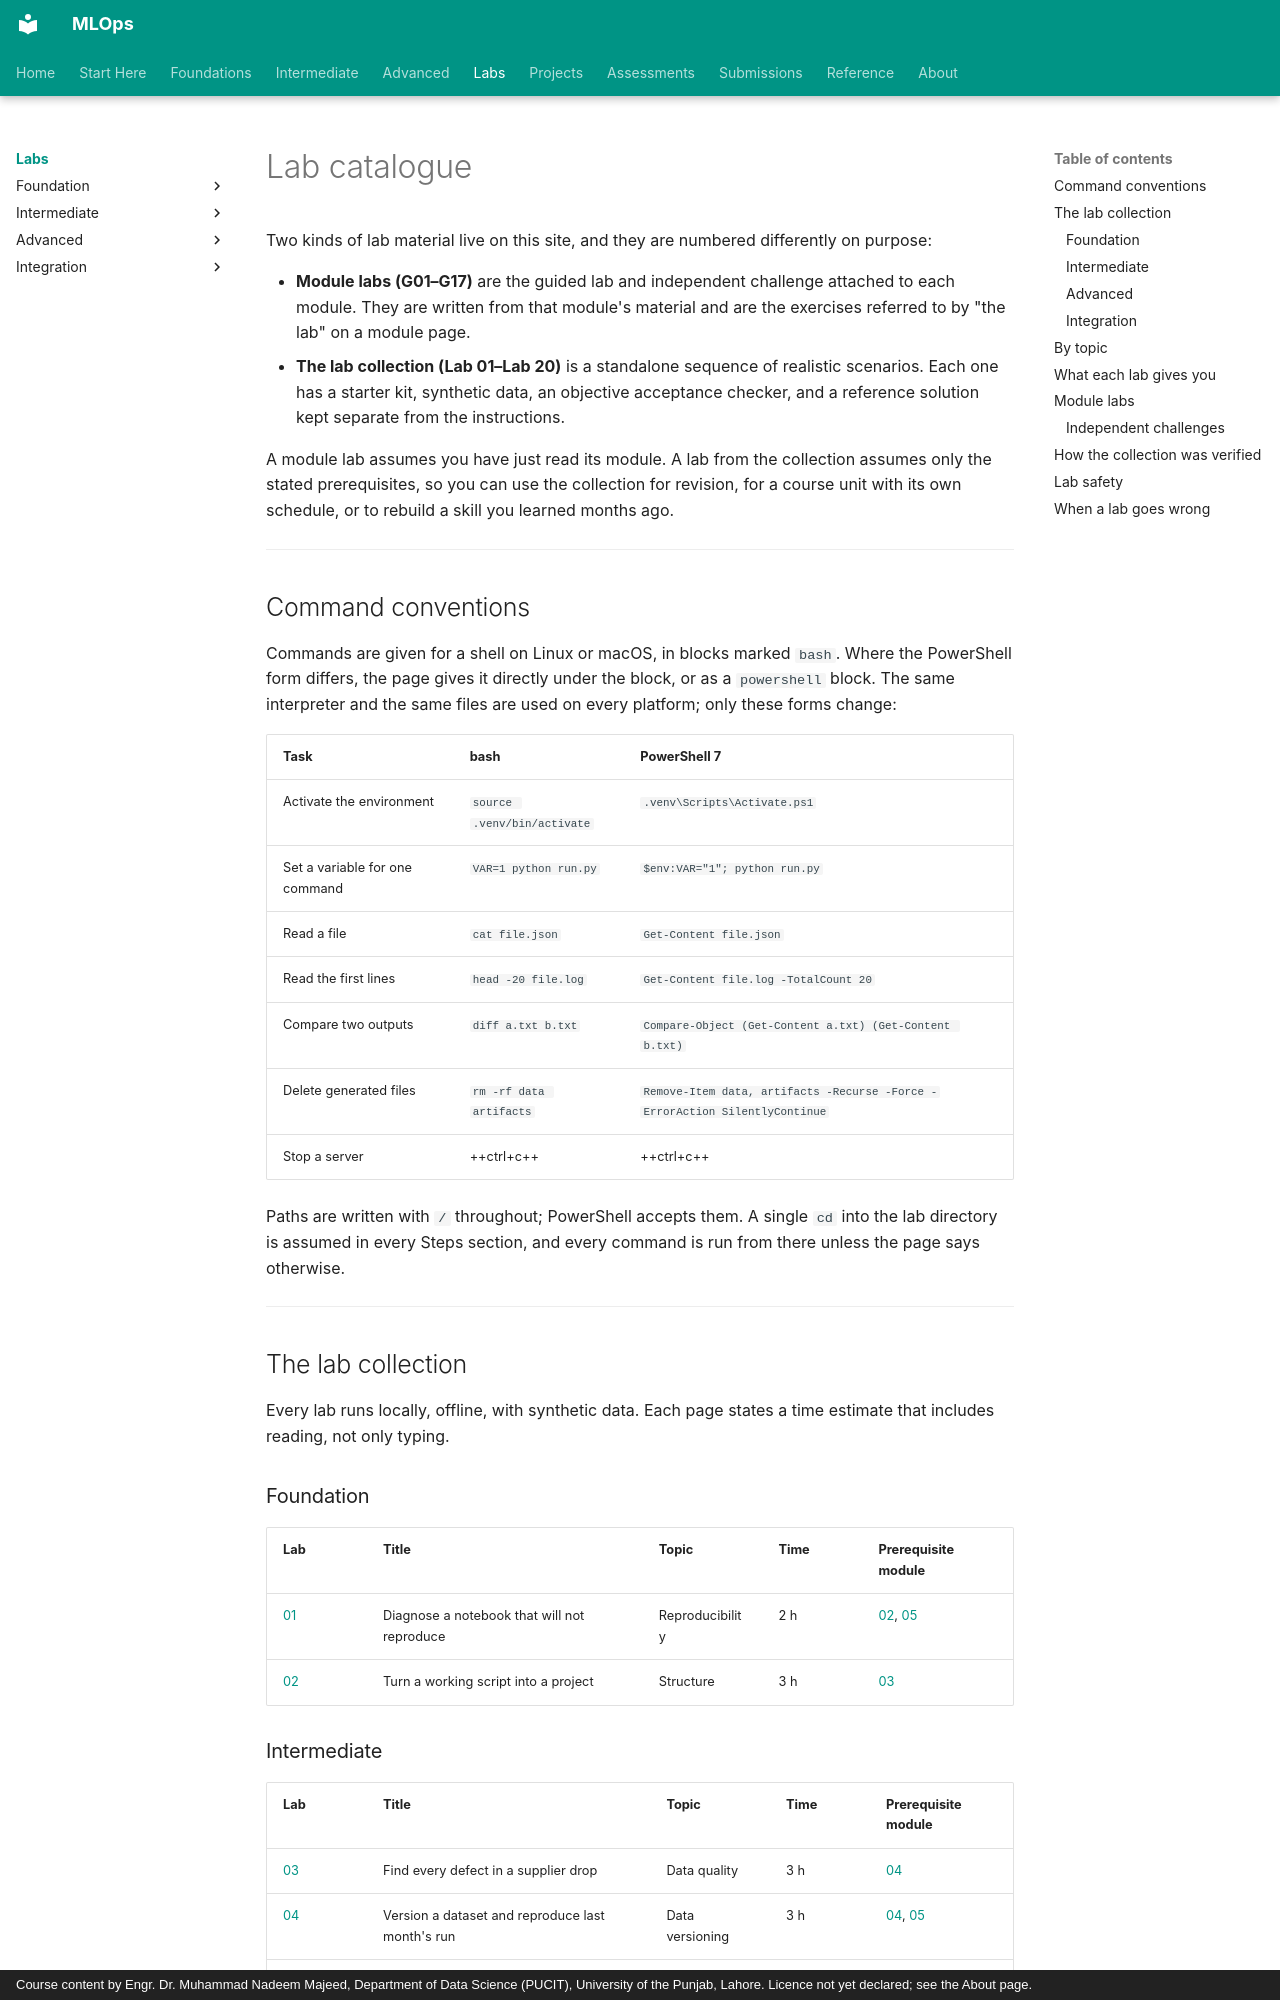

repository: nadeem-majeedch/MLOps · page: labs/index.html · generator: mkdocs · copyright: Course content by Engr. Dr. Muhammad Nadeem Majeed, Department of Data Science (PUCIT), University of the Punjab, Lahore. Licence not yet declared; see the About page.

# Lab catalogue

Two kinds of lab material live on this site, and they are numbered differently on
purpose:

- **Module labs (G01–G17)** are the guided lab and independent challenge attached
  to each module. They are written from that module's material and are the
  exercises referred to by "the lab" on a module page.
- **The lab collection (Lab 01–Lab 20)** is a standalone sequence of realistic
  scenarios. Each one has a starter kit, synthetic data, an objective acceptance
  checker, and a reference solution kept separate from the instructions.

A module lab assumes you have just read its module. A lab from the collection
assumes only the stated prerequisites, so you can use the collection for revision,
for a course unit with its own schedule, or to rebuild a skill you learned months
ago.

---

## Command conventions

Commands are given for a shell on Linux or macOS, in blocks marked `bash`. Where
the PowerShell form differs, the page gives it directly under the block, or as a
`powershell` block. The same interpreter and the same files are used on every
platform; only these forms change:

| Task | bash | PowerShell 7 |
|---|---|---|
| Activate the environment | `source .venv/bin/activate` | `.venv\Scripts\Activate.ps1` |
| Set a variable for one command | `VAR=1 python run.py` | `$env:VAR="1"; python run.py` |
| Read a file | `cat file.json` | `Get-Content file.json` |
| Read the first lines | `head -20 file.log` | `Get-Content file.log -TotalCount 20` |
| Compare two outputs | `diff a.txt b.txt` | `Compare-Object (Get-Content a.txt) (Get-Content b.txt)` |
| Delete generated files | `rm -rf data artifacts` | `Remove-Item data, artifacts -Recurse -Force -ErrorAction SilentlyContinue` |
| Stop a server | ++ctrl+c++ | ++ctrl+c++ |

Paths are written with `/` throughout; PowerShell accepts them. A single `cd`
into the lab directory is assumed in every Steps section, and every command is
run from there unless the page says otherwise.

---

## The lab collection

Every lab runs locally, offline, with synthetic data. Each page states a time
estimate that includes reading, not only typing.

### Foundation

| Lab | Title | Topic | Time | Prerequisite module |
|---|---|---|---|---|
| [01](lab-01-nondeterministic-analysis.md) | Diagnose a notebook that will not reproduce | Reproducibility | 2 h | [02](../modules/02-python-git-cli-environments/index.md), [05](../modules/05-reproducible-training/index.md) |
| [02](lab-02-refactor-notebook.md) | Turn a working script into a project | Structure | 3 h | [03](../modules/03-project-organization/index.md) |
